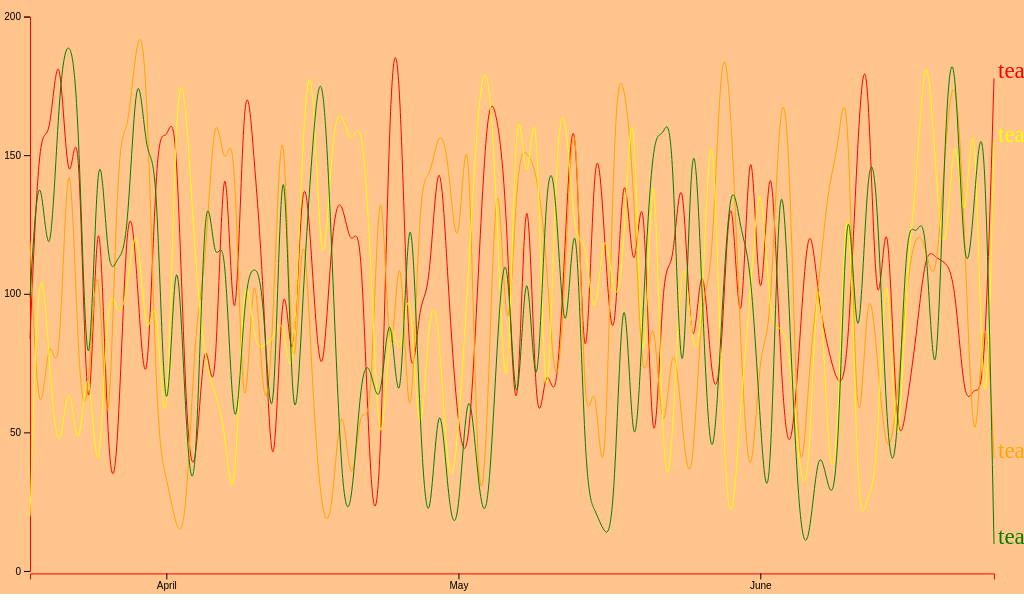
D3 v4 page, settled after 360 driven frames (6 s of simulated time); the page loaded 1 data file(s).


// ── linechart.js
/* Todo List: 
1.1)Fix the font sizes of the tags and the width of the graph
2) beautify the graph
3) text labels at the end of the curve?
4) colour under the curve?
5) I need to have titles on the graph
6) change the background colour of the graph
8) add functionality that will enable and disable certain graphs
8.1) Have it work with how I highlight part of the graph when I hover over it
9)
9) Be able to zoom in to the graph
Submit to Git
*/
function scaleWidth(percentage) {
    return percentage * document.documentElement.clientWidth;
}

function scaleHeight(percentage) {
    return percentage * document.documentElement.clientHeight;
}

var parser = d3.timeParse("%Y-%m-%d");
var height = scaleHeight(0.8);
var width = scaleWidth(1);

var axis_width;

var origin = 30;
var y_axis_height = height - origin;
var backgroundColor = "rgba(255,140,26, 0.5)";
var xScale;

d3.select("body").style("margin-top", "0px")
    .style("margin-left", "0px")
    .style("margin-right", "0px")
    .style("margin-bottom", "0px");


var title = d3.select("body")
    .append("div")
    .text("Team focus over Time")
    .style("background-color", backgroundColor)
    .style("font-family", "Avantgarde, TeX Gyre Adventor, URW Gothic L, sans-serif")
    .style("font-size", "2em")
    .style("text-align", "center");

title.style("position", "relative")
    .style("height", scaleHeight(0.12) + "px");

var svg = d3.select("body")
    .append("svg")
    .attr("width", width)
    .attr("height", height)
    .style("background-color", backgroundColor);

d3.csv("data.csv", function (data) {
    var columns = Object.keys(data[0]);
    var list = [];
    var parsedTime = data.map(function (d) {
        return d[columns[0]];
    });

    for (i = 0; i < data.length; i++) {
        data[i][columns[0]] = parser(parsedTime[i]);
    }

    list.push(parsedTime.map(parser));

    for (i = 1; i < columns.length; i++) {
        list.push(
            data.map((d) => {
                return +d[columns[i]];
            }));
    }

    var yMax = -1;
    for (i = 1; i < columns.length; i++) {
        yMax = yMax > d3.max(list[i]) ? yMax : d3.max(list[i]);
    }

    var x_axis_width = scaleWidth(1) - origin;


    xScale = d3.scaleTime()
        .domain(d3.extent(list[0], function (d) {
            return d;
        }))
        .range([origin, x_axis_width]);

    var yScale = d3.scaleLinear()
        .domain([0, yMax])
        .range([y_axis_height, origin]);

    var x_axis = d3.axisBottom()
        .scale(xScale).ticks(5);

    var y_axis = d3.axisLeft()
        .scale(yScale).ticks(5);

    var factor = 10;

    svg.append("g")
        .attr("id", "g_y")
        .attr("transform", "translate(" + origin + "," + scaleWidth(0.0074) + ")")
        .call(y_axis);

    svg.append("g")
        .attr("id", "g_x")
        .attr("transform", "translate(0," + (y_axis_height + factor) + ")")
        .call(x_axis);
    d3.selectAll("g").select("path").style("stroke", "red");

    var colors = ["red", "orange", "yellow", "green", "blue", "indigo", "violet"];

    axis_width = xScale(list[0][list[0].length - 1]);
    for (i = 1; i < columns.length; i++) {

        var valueLine = d3.line()
            .x(function (d) {
                return xScale(d[columns[0]]);
            })
            .y(function (d) {
                return yScale(d[columns[i]]);
            })
            .curve(d3.curveBasis);

        d3.selection.prototype.moveToFront = function () {
            //Selects the node in question, and appends it to the
            // parent node.
            // When the node is appended to the child,
            // it's automatically appended to the top.
            return this.each(function () {
                this.parentNode.appendChild(this);
            });
        };

        d3.selection.prototype.moveToBack = function () {
            return this.each(function () {
                var firstChild = this.parentNode.firstChild;
                if (firstChild) {
                    // Note, this does not make a copy of the node
                    this.parentNode.insertBefore(this, firstChild);
                }
            });
        };
        var stroke_width = 1;

        svg.append("path")
            .data([data])
            .attr("d", valueLine)
            .attr("id", columns[i])
            .style("shape-rendering", "geometric-precision")
            .style("fill", "none")
            .style("stroke", colors[(i - 1) % colors.length])
            .style("opacity", 0)
            .style("stroke-width", 3 * stroke_width)
            .on("mouseover." + columns[i], handleMouseOver)
            .on("mouseout", handleMouseOut)
            .on("touchenter." + columns[i], yeet)
            .on("touchleave", yeet);


        svg.append("path")
            .data([data])
            .attr("d", valueLine)
            .attr("id", columns[i] + "0")
            .style("shape-rendering", "geometric-precision")
            .style("fill", "none")
            .style("stroke", colors[(i - 1) % colors.length])
            .style("stroke-width", stroke_width);

        svg.append("text")
            .attr("x", 4 + xScale(list[0][list[0].length - 1]))
            .attr("y", yScale(list[i][list[i].length - 1]))
            .attr("id", columns[i] + "text")
            .text(columns[i])
            .style("fill", colors[(i - 1) % colors.length])
            .style("font-size", "23px")
            .style("background-color", "red")
            .on("click." + columns[i], setOpacity);
        svg.on("mousemove", onCanvas)
            .on("touchmove", onCanvas);
    }

    function yeet() {
        console.log("yeet");
    }

    function setOpacity() {
        var opacity = +d3.select("#" + this.__on[0].name + "0").style("opacity");
        if (opacity == 0) {
            d3.select("#" + this.__on[0].name + "0").style("opacity", 1);
            d3.select("#" + this.__on[0].name).style("opacity", 1);
        } else {
            d3.select("#" + this.__on[0].name + "0").style("opacity", 0);
            d3.select("#" + this.__on[0].name).style("opacity", 0); 
        }
    }

    function handleMouseOver(d) {
        var x = d3.mouse(this)[0];
        var y = d3.mouse(this)[1];

        d3.select("#" + this.__on[0].name)
            .style("stroke-width", 3 * stroke_width)
            .style("opacity", 1)
            .moveToFront();
        d3.select("#" + this.__on[0].name + "text")
            .style("font-size", "2em");
    }
});

function handleMouseOut() {
    d3.select("#" + this.__on[0].name + "text")
        .style("font-size", "23px");

    d3.select("#" + this.__on[0].name)
        .style("opacity", 0)
        .moveToFront();
}
var bool = true;

function onCanvas() {
    var x = d3.mouse(this)[0];
    x = x > axis_width ? axis_width : x;
    var R = 10;
    var r = 5;
    var y = R + 10;
    if (bool) {
        //Drawing the dotted line
        d3.select(this)
            .append("line")
            .attr("id", "dotted-line")
            .attr("x1", x)
            .attr("x2", x)
            .attr("y1", origin)
            .attr("y2", y_axis_height + origin / 2)
            .style("stroke-width", 1)
            .style("stroke", "rgba(0,0,0,1)")
            .attr("stroke-dasharray", "2,2");

        //Drawing the circle
        d3.select(this)
            .append("circle")
            .attr("id", "outer-circle")
            .attr("cx", x)
            .attr("cy", origin - R)
            .attr("r", R)
            .attr("fill", "none")
            .attr("stroke", "gray")
            .attr("stroke-width", 5);

        //Drawing the textbox
        var textbox = svg.append("g");
        textbox.attr("transform", "translate(" +
                (x + R) +
                "," + (d3.select("#outer-circle").attr("cy") - R - 10) + ")")
            .attr("id", "textbox");
        y = R + 10;

        textbox.append("polygon")
            .attr("id", "polygon")
            .attr("points", ((y) * 0.75) + "," + (y / 2) + " " + (y) * 0.75 + "," + y * 1.5 + " " + 0 + "," + y)
            .style("fill", "gray")
            .attr("width", y);

        textbox.append("rect")
            .attr("id", "text-rect")
            .attr("width", 4 * y)
            .attr("height", 2 * y)
            .attr("x", y * 0.75)
            .attr("y", 0)
            .style("fill", "none")
            .style("stroke", "gray")
            .style("stroke-width", 2);

        textbox.append("text")
            .attr("id", "textbox-text")
            .attr("x", y)
            .attr("y", R * 2)
            .attr("dy", ".35em")
            .text("")
            .style("fill", "red");
        bool = false;
    } else {
        //Moving the line
        d3.select("#dotted-line")
            .attr("x1", x)
            .attr("x2", x);
        //Moving the outer circle
        d3.select("#outer-circle")
            .attr("cx", x);

        //move the textbox
        d3.select("#textbox")
            .attr("transform", "translate(" +
                (x + R) +
                "," +
                (d3.select("#outer-circle").attr("cy") - R - 10) + ")")
            .attr("xPos", (x + R))
            .attr("yPos", (d3.select("#outer-circle").attr("cy") - R - 10));
        //update the text
        var days = ["Mon", "Tues", "Wed", "Thurs", "Fri", "Sat", "Sun"];
        var month = ['Jan', 'Feb', 'Mar', 'Apr', 'May', 'June', 'July', 'Aug', 'Sept', 'Oct', 'Nov', 'Dec'];
        var date = new Date(xScale.invert(x));
        var string = days[date.getDay()] + " " + month[date.getMonth()] + " " + date.getDate() + " " + date.getFullYear();
        d3.select("#textbox-text")
            .text(string);

        //update size of text-box
        var textWidth = 5;
        d3.select("#textbox-text")
            .each(function (d, i) {
                textWidth = this.getComputedTextLength();
            });
        d3.select("#text-rect")
            .attr("width", textWidth + 10);
        //invert textbox once it has reachead a certain position
        var graph_width = axis_width - textWidth;
        var xPos = +d3.select("#textbox").attr("xPos");

        if (xPos > graph_width) {
            var yPos = +d3.select("#textbox").attr("yPos");
            xPos = d3.select("#outer-circle").attr("cx");
            xPos -= +d3.select("#polygon").attr("width");
            xPos -= +d3.select("#text-rect").attr("width");
            xPos -= +d3.select("#outer-circle").attr("r") * 2;
            d3.select("#textbox").attr("transform", "translate(" + xPos + "," + yPos + ")");
            var boxWidth = +d3.select("#polygon").attr("width");
            boxWidth += +d3.select("#text-rect").attr("width");
            boxWidth += +d3.select("#outer-circle").attr("r") + 1;
            d3.select("#polygon").attr("points",
                (boxWidth - (y * 0.75)) + "," + (y / 2) + " " +
                (boxWidth - (y * 0.75)) + "," + (y * 1.5) + " " +
                (boxWidth) + "," + y);
        } else {
            d3.select("#polygon")
                .attr("points", ((y) * 0.75) + "," + (y / 2) + " " + (y) * 0.75 + "," + y * 1.5 + " " + 0 + "," + y);
        }
    }
}

### data: data.csv
date, team 0, team 1, team 2, team 3
2018-03-18, 81, 116, 17, 96
2018-03-19, 163, 37, 127, 155
2018-03-20, 147, 93, 70, 92
2018-03-21, 200, 53, 31, 176
2018-03-22, 118, 181, 76, 192
2018-03-23, 183, 58, 28, 171
2018-03-24, 3, 51, 89, 28
2018-03-25, 170, 137, 8, 177
2018-03-26, 25, 9, 109, 99
2018-03-27, 29, 161, 86, 112
2018-03-28, 143, 150, 97, 111
2018-03-29, 107, 195, 133, 193
2018-03-30, 41, 187, 68, 140
2018-03-31, 162, 43, 112, 154
2018-04-01, 149, 32, 14, 17
2018-04-02, 171, 12, 182, 140
2018-04-03, 46, 9, 171, 45
2018-04-04, 24, 91, 106, 11
2018-04-05, 98, 102, 72, 155
2018-04-06, 38, 175, 61, 99
2018-04-07, 186, 134, 51, 129
2018-04-08, 45, 170, 6, 24
2018-04-09, 192, 17, 122, 101
2018-04-10, 146, 134, 76, 108
2018-04-11, 103, 41, 79, 102
2018-04-12, 3, 81, 80, 19
2018-04-13, 129, 197, 93, 195
2018-04-14, 46, 29, 51, 21
2018-04-15, 159, 147, 160, 96
2018-04-16, 106, 60, 193, 152
2018-04-17, 52, 15, 83, 189
2018-04-18, 125, 13, 158, 115
2018-04-19, 134, 71, 165, 22
2018-04-20, 110, 16, 148, 14
2018-04-21, 130, 65, 165, 72
2018-04-22, 13, 39, 114, 72
2018-04-23, 17, 174, 18, 50
2018-04-24, 189, 41, 103, 107
2018-04-25, 189, 144, 62, 31
2018-04-26, 45, 15, 118, 159
2018-04-27, 99, 143, 23, 49
2018-04-28, 93, 136, 98, 0
2018-04-29, 163, 159, 91, 74
2018-04-30, 95, 147, 19, 17
2018-05-01, 46, 97, 45, 9
2018-05-02, 33, 190, 103, 77
2018-05-03, 101, 2, 167, 27
2018-05-04, 172, 44, 187, 9
2018-05-05, 162, 173, 128, 84
2018-05-06, 131, 54, 25, 128
2018-05-07, 15, 149, 196, 28
2018-05-08, 178, 149, 115, 135
2018-05-09, 30, 142, 196, 33
2018-05-10, 80, 116, 10, 147
2018-05-11, 49, 49, 157, 141
2018-05-12, 118, 102, 169, 59
2018-05-13, 189, 194, 110, 154
2018-05-14, 29, 29, 123, 25
2018-05-15, 171, 82, 76, 20
2018-05-16, 119, 0, 132, 10
... 40 more rows